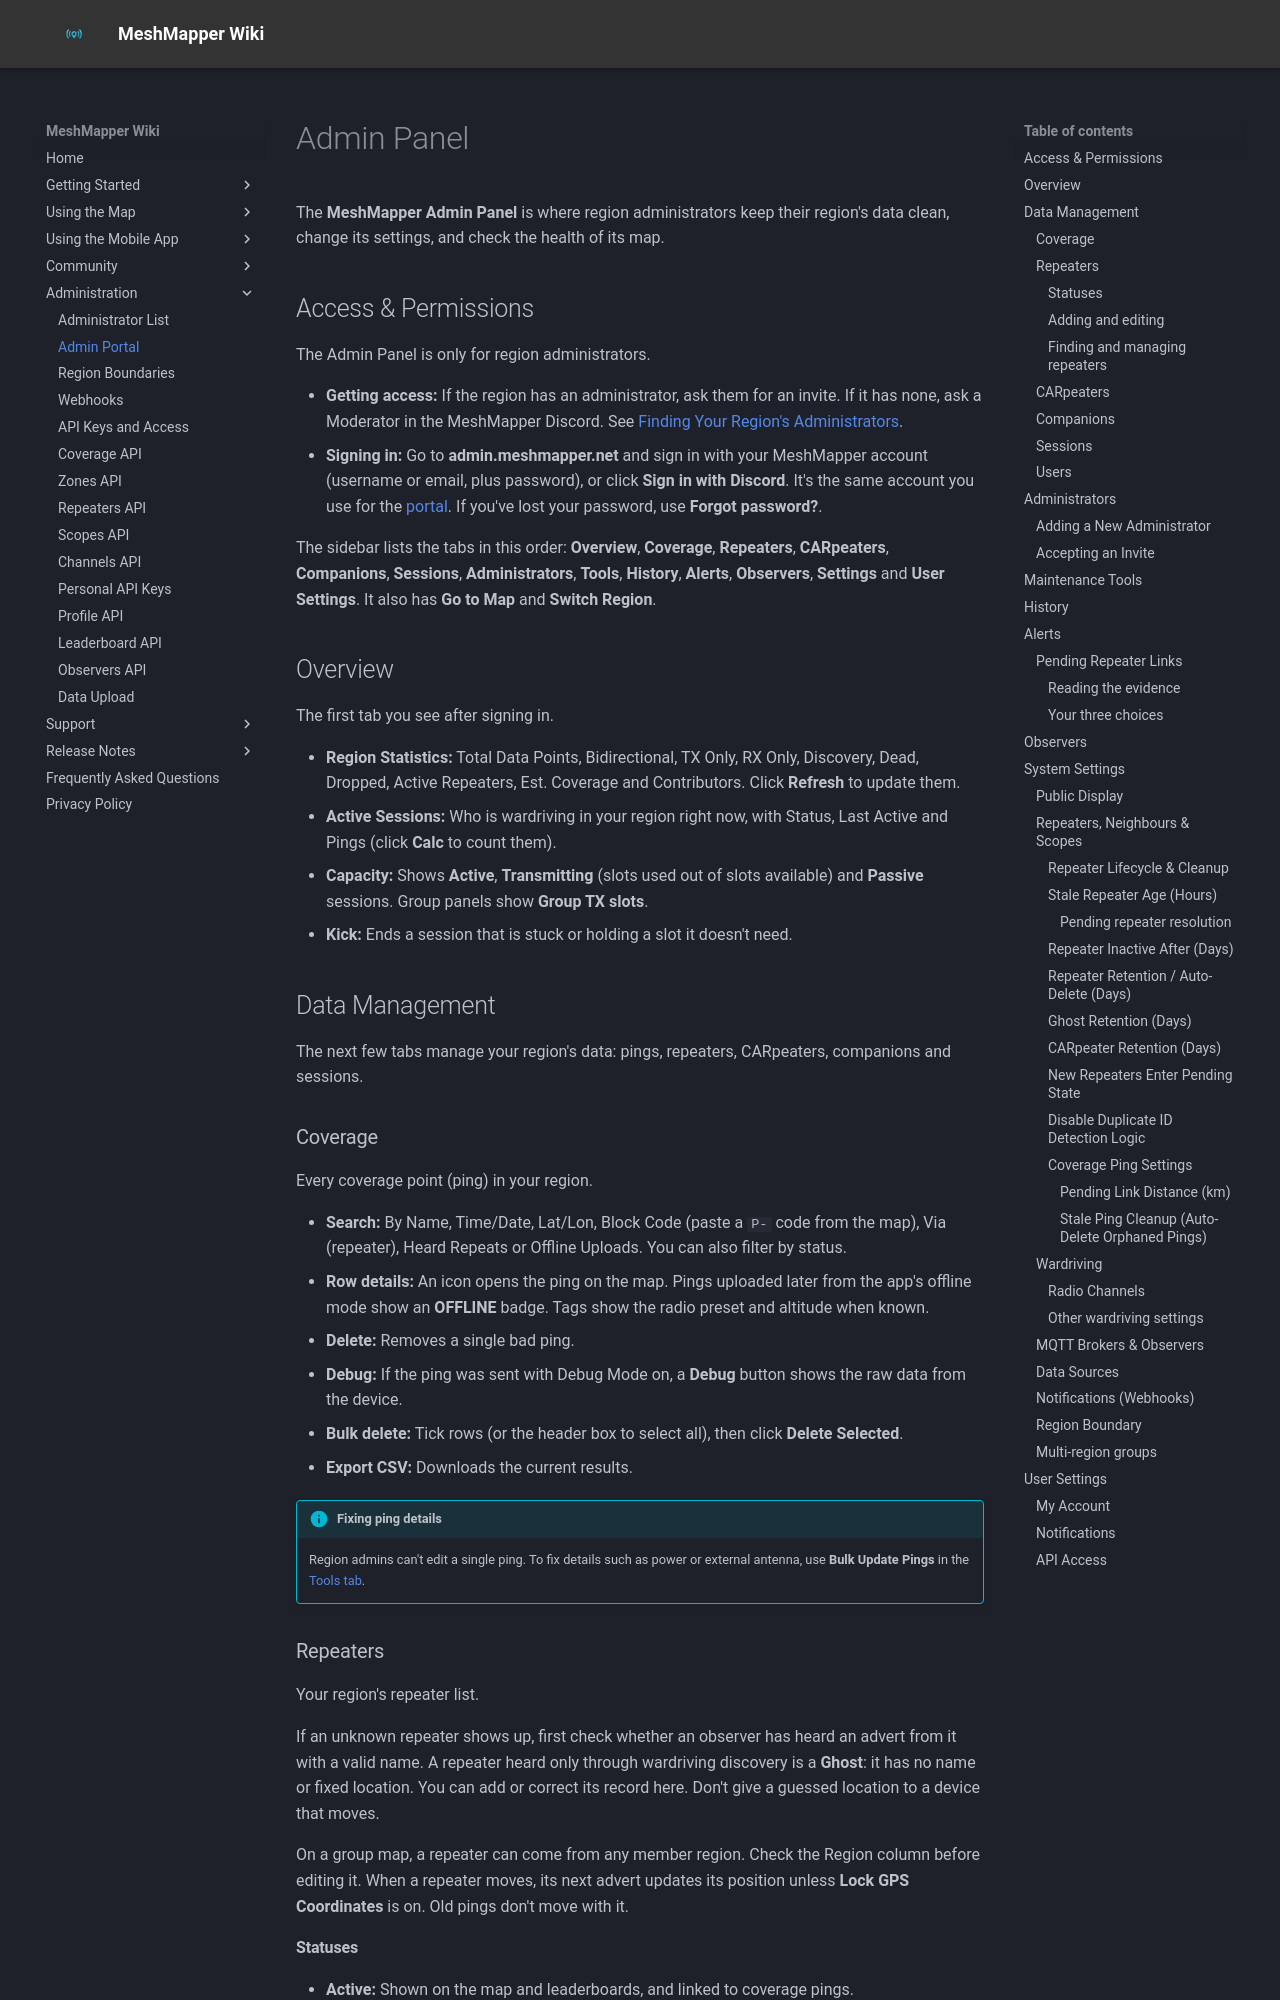

repository: MeshMapper/MeshMapper_Wiki · page: admins/index.html · generator: mkdocs

# Admin Panel

The **MeshMapper Admin Panel** is where region administrators keep their region's data clean, change its settings, and check the health of its map.

## Access & Permissions

The Admin Panel is only for region administrators.

  - **Getting access:** If the region has an administrator, ask them for an invite. If it has none, ask a Moderator in the MeshMapper Discord. See [Finding Your Region's Administrators](administratorlist.md).
  - **Signing in:** Go to **admin.meshmapper.net** and sign in with your MeshMapper account (username or email, plus password), or click **Sign in with Discord**. It's the same account you use for the [portal](portal.md). If you've lost your password, use **Forgot password?**.

The sidebar lists the tabs in this order: **Overview**, **Coverage**, **Repeaters**, **CARpeaters**, **Companions**, **Sessions**, **Administrators**, **Tools**, **History**, **Alerts**, **Observers**, **Settings** and **User Settings**. It also has **Go to Map** and **Switch Region**.

## Overview

The first tab you see after signing in.

  - **Region Statistics:** Total Data Points, Bidirectional, TX Only, RX Only, Discovery, Dead, Dropped, Active Repeaters, Est. Coverage and Contributors. Click **Refresh** to update them.
  - **Active Sessions:** Who is wardriving in your region right now, with Status, Last Active and Pings (click **Calc** to count them).
  - **Capacity:** Shows **Active**, **Transmitting** (slots used out of slots available) and **Passive** sessions. Group panels show **Group TX slots**.
  - **Kick:** Ends a session that is stuck or holding a slot it doesn't need.

## Data Management

The next few tabs manage your region's data: pings, repeaters, CARpeaters, companions and sessions.

### Coverage

Every coverage point (ping) in your region.

  - **Search:** By Name, Time/Date, Lat/Lon, Block Code (paste a `P-` code from the map), Via (repeater), Heard Repeats or Offline Uploads. You can also filter by status.
  - **Row details:** An icon opens the ping on the map. Pings uploaded later from the app's offline mode show an **OFFLINE** badge. Tags show the radio preset and altitude when known.
  - **Delete:** Removes a single bad ping.
  - **Debug:** If the ping was sent with Debug Mode on, a **Debug** button shows the raw data from the device.
  - **Bulk delete:** Tick rows (or the header box to select all), then click **Delete Selected**.
  - **Export CSV:** Downloads the current results.

!!! info "Fixing ping details"
    Region admins can't edit a single ping. To fix details such as power or external antenna, use **Bulk Update Pings** in the [Tools tab](#maintenance-tools).

### Repeaters

Your region's repeater list.

If an unknown repeater shows up, first check whether an observer has heard an advert from it with a valid name. A repeater heard only through wardriving discovery is a **Ghost**: it has no name or fixed location. You can add or correct its record here. Don't give a guessed location to a device that moves.

On a group map, a repeater can come from any member region. Check the Region column before editing it. When a repeater moves, its next advert updates its position unless **Lock GPS Coordinates** is on. Old pings don't move with it.
